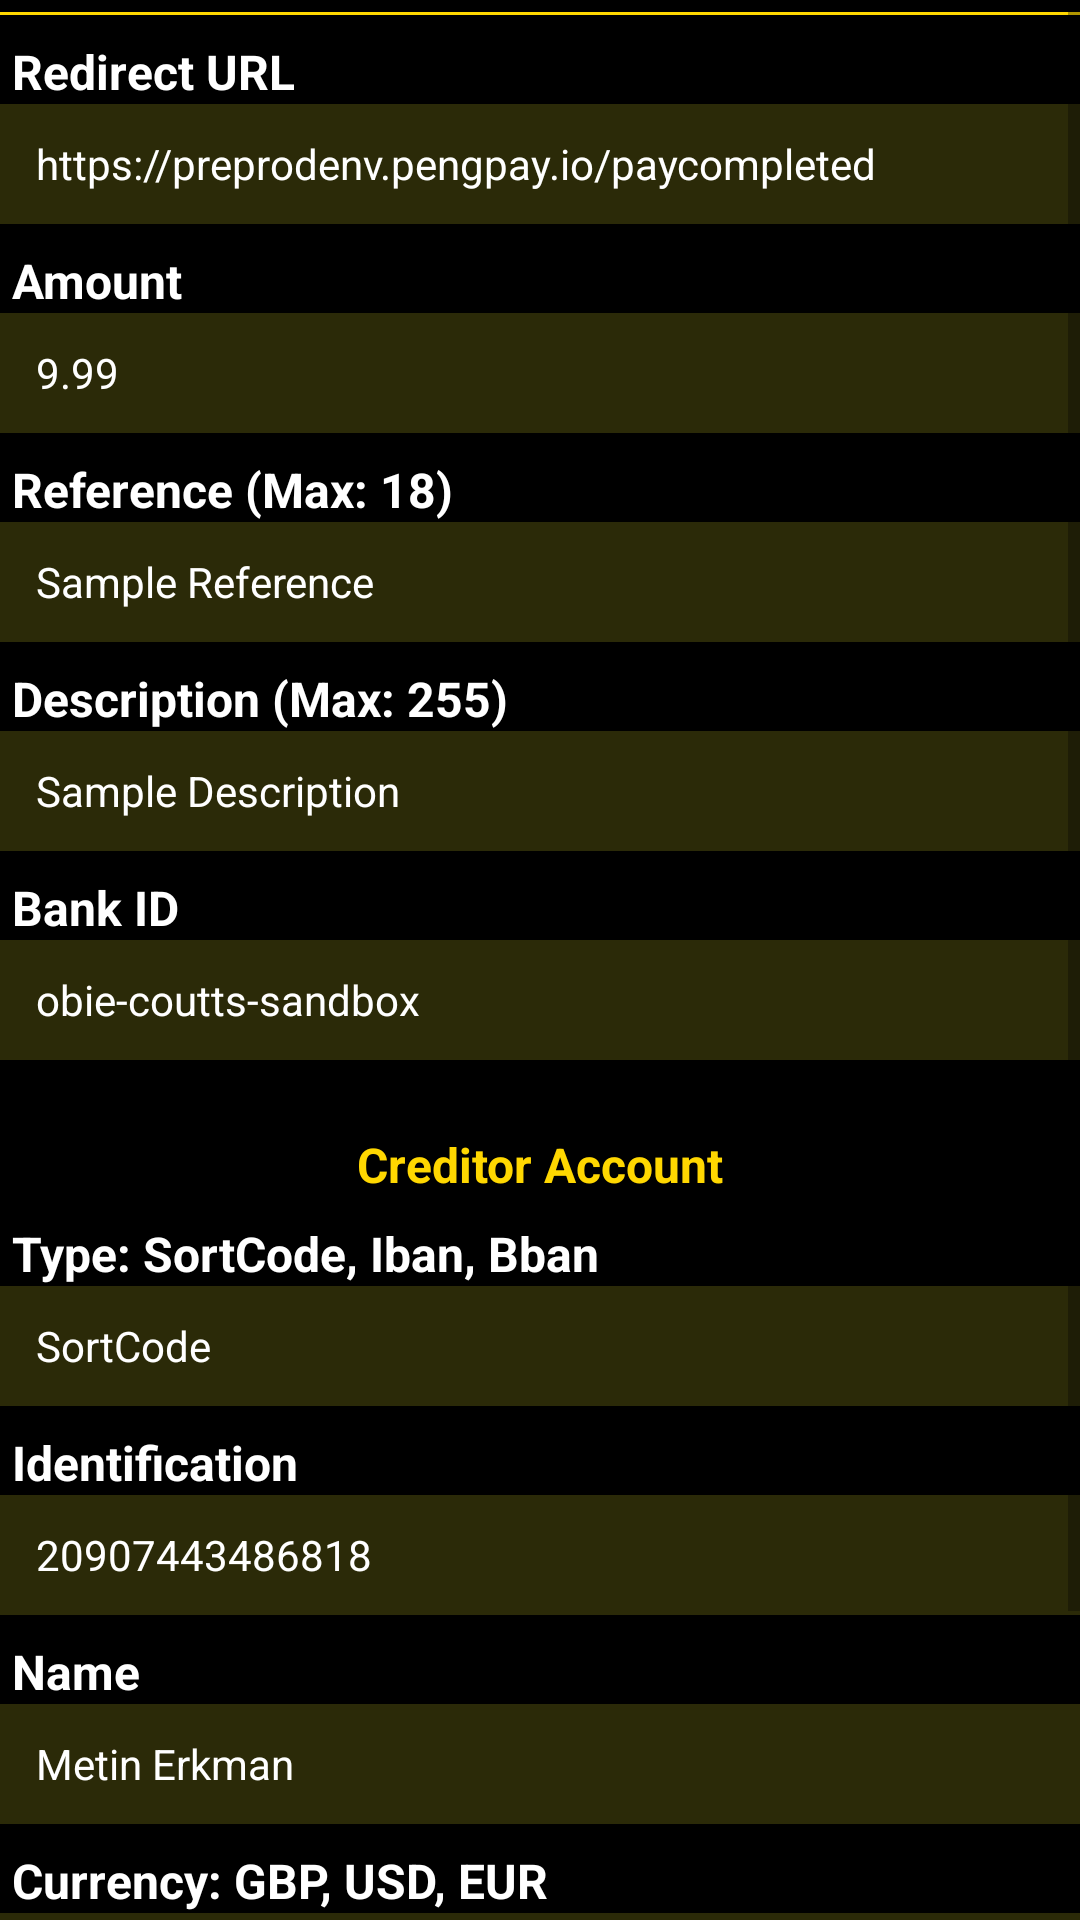

Android layout source for this screen:
<!-- AndroidManifest.xml: application theme Theme.PaylinkMobileSDK -->
<!-- res/layout/fragment_payment.xml -->
<?xml version="1.0" encoding="utf-8"?>
<layout>

    <ScrollView xmlns:android="http://schemas.android.com/apk/res/android"
        xmlns:app="http://schemas.android.com/apk/res-auto"
        xmlns:tools="http://schemas.android.com/tools"
        android:layout_width="match_parent"
        android:layout_height="match_parent"
        android:background="@color/black">

        <LinearLayout
            android:layout_width="match_parent"
            android:layout_height="wrap_content"
            android:orientation="vertical">

            <View
                android:layout_width="wrap_content"
                android:layout_height="1dp"
                android:layout_marginTop="4dp"
                android:background="#FFD700" />

            <TextView
                android:layout_width="wrap_content"
                android:layout_height="wrap_content"
                android:layout_marginStart="4dp"
                android:layout_marginTop="8dp"
                android:text="Redirect URL"
                android:textColor="@color/white"
                android:textSize="16sp"
                android:textStyle="bold"
                app:layout_constraintBottom_toBottomOf="parent"
                app:layout_constraintLeft_toLeftOf="parent"
                app:layout_constraintRight_toRightOf="parent"
                app:layout_constraintTop_toTopOf="parent" />

            <EditText
                android:id="@+id/redirectURl"
                android:layout_width="match_parent"
                android:layout_height="40dp"
                android:background="#2b2a08"
                android:paddingStart="12dp"
                android:text="https://preprodenv.pengpay.io/paycompleted"
                android:textColor="@color/white"
                android:textSize="14sp" />

            <TextView
                android:layout_width="wrap_content"
                android:layout_height="wrap_content"
                android:layout_marginStart="4dp"
                android:layout_marginTop="8dp"
                android:text="Amount"
                android:textColor="@color/white"
                android:textSize="16sp"
                android:textStyle="bold"
                app:layout_constraintBottom_toBottomOf="parent"
                app:layout_constraintLeft_toLeftOf="parent"
                app:layout_constraintRight_toRightOf="parent"
                app:layout_constraintTop_toTopOf="parent" />

            <EditText
                android:id="@+id/amount"
                android:layout_width="match_parent"
                android:layout_height="40dp"
                android:background="#2b2a08"
                android:paddingStart="12dp"
                android:text="9.99"
                android:textColor="@color/white"
                android:textSize="14sp" />

            <TextView
                android:layout_width="wrap_content"
                android:layout_height="wrap_content"
                android:layout_marginStart="4dp"
                android:layout_marginTop="8dp"
                android:text="Reference (Max: 18)"
                android:textColor="@color/white"
                android:textSize="16sp"
                android:textStyle="bold"
                app:layout_constraintBottom_toBottomOf="parent"
                app:layout_constraintLeft_toLeftOf="parent"
                app:layout_constraintRight_toRightOf="parent"
                app:layout_constraintTop_toTopOf="parent" />

            <EditText
                android:id="@+id/reference"
                android:layout_width="match_parent"
                android:layout_height="40dp"
                android:background="#2b2a08"
                android:paddingStart="12dp"
                android:text="Sample Reference"
                android:textColor="@color/white"
                android:textSize="14sp" />

            <TextView
                android:layout_width="wrap_content"
                android:layout_height="wrap_content"
                android:layout_marginStart="4dp"
                android:layout_marginTop="8dp"
                android:text="Description (Max: 255)"
                android:textColor="@color/white"
                android:textSize="16sp"
                android:textStyle="bold"
                app:layout_constraintBottom_toBottomOf="parent"
                app:layout_constraintLeft_toLeftOf="parent"
                app:layout_constraintRight_toRightOf="parent"
                app:layout_constraintTop_toTopOf="parent" />

            <EditText
                android:id="@+id/description"
                android:layout_width="match_parent"
                android:layout_height="40dp"
                android:background="#2b2a08"
                android:paddingStart="12dp"
                android:text="Sample Description"
                android:textColor="@color/white"
                android:textSize="14sp" />

            <TextView
                android:layout_width="wrap_content"
                android:layout_height="wrap_content"
                android:layout_marginStart="4dp"
                android:layout_marginTop="8dp"
                android:text="Bank ID"
                android:textColor="@color/white"
                android:textSize="16sp"
                android:textStyle="bold"
                app:layout_constraintBottom_toBottomOf="parent"
                app:layout_constraintLeft_toLeftOf="parent"
                app:layout_constraintRight_toRightOf="parent"
                app:layout_constraintTop_toTopOf="parent" />

            <EditText
                android:id="@+id/bankId"
                android:layout_width="match_parent"
                android:layout_height="40dp"
                android:background="#2b2a08"
                android:paddingStart="12dp"
                android:text="obie-coutts-sandbox"
                android:textColor="@color/white"
                android:textSize="14sp" />

            <TextView
                android:layout_width="wrap_content"
                android:layout_height="wrap_content"
                android:layout_gravity="center_horizontal"
                android:layout_marginTop="24dp"
                android:text="Creditor Account"
                android:textColor="#FFD700"
                android:textSize="16sp"
                android:textStyle="bold"
                app:layout_constraintBottom_toBottomOf="parent"
                app:layout_constraintLeft_toLeftOf="parent"
                app:layout_constraintRight_toRightOf="parent"
                app:layout_constraintTop_toTopOf="parent" />

            <TextView
                android:layout_width="wrap_content"
                android:layout_height="wrap_content"
                android:layout_marginStart="4dp"
                android:layout_marginTop="8dp"
                android:text="Type: SortCode, Iban, Bban"
                android:textColor="@color/white"
                android:textSize="16sp"
                android:textStyle="bold"
                app:layout_constraintBottom_toBottomOf="parent"
                app:layout_constraintLeft_toLeftOf="parent"
                app:layout_constraintRight_toRightOf="parent"
                app:layout_constraintTop_toTopOf="parent" />

            <EditText
                android:id="@+id/type"
                android:layout_width="match_parent"
                android:layout_height="40dp"
                android:background="#2b2a08"
                android:paddingStart="12dp"
                android:text="SortCode"
                android:textColor="@color/white"
                android:textSize="14sp" />

            <TextView
                android:layout_width="wrap_content"
                android:layout_height="wrap_content"
                android:layout_marginStart="4dp"
                android:layout_marginTop="8dp"
                android:text="Identification"
                android:textColor="@color/white"
                android:textSize="16sp"
                android:textStyle="bold"
                app:layout_constraintBottom_toBottomOf="parent"
                app:layout_constraintLeft_toLeftOf="parent"
                app:layout_constraintRight_toRightOf="parent"
                app:layout_constraintTop_toTopOf="parent" />

            <EditText
                android:id="@+id/identification"
                android:layout_width="match_parent"
                android:layout_height="40dp"
                android:background="#2b2a08"
                android:paddingStart="12dp"
                android:text="20907443486818"
                android:textColor="@color/white"
                android:textSize="14sp" />

            <TextView
                android:layout_width="wrap_content"
                android:layout_height="wrap_content"
                android:layout_marginStart="4dp"
                android:layout_marginTop="8dp"
                android:text="Name"
                android:textColor="@color/white"
                android:textSize="16sp"
                android:textStyle="bold"
                app:layout_constraintBottom_toBottomOf="parent"
                app:layout_constraintLeft_toLeftOf="parent"
                app:layout_constraintRight_toRightOf="parent"
                app:layout_constraintTop_toTopOf="parent" />

            <EditText
                android:id="@+id/name"
                android:layout_width="match_parent"
                android:layout_height="40dp"
                android:background="#2b2a08"
                android:paddingStart="12dp"
                android:text="Metin Erkman"
                android:textColor="@color/white"
                android:textSize="14sp" />

            <TextView
                android:layout_width="wrap_content"
                android:layout_height="wrap_content"
                android:layout_marginStart="4dp"
                android:layout_marginTop="8dp"
                android:text="Currency: GBP, USD, EUR"
                android:textColor="@color/white"
                android:textSize="16sp"
                android:textStyle="bold"
                app:layout_constraintBottom_toBottomOf="parent"
                app:layout_constraintLeft_toLeftOf="parent"
                app:layout_constraintRight_toRightOf="parent"
                app:layout_constraintTop_toTopOf="parent" />

            <EditText
                android:id="@+id/currency"
                android:layout_width="match_parent"
                android:layout_height="40dp"
                android:background="#2b2a08"
                android:paddingStart="12dp"
                android:text="GBP"
                android:textColor="@color/white"
                android:textSize="14sp" />

            <View
                android:layout_width="wrap_content"
                android:layout_height="1dp"
                android:layout_marginTop="4dp"
                android:background="#FFD700" />

            <Button
                android:id="@+id/buttonPay"
                android:layout_width="wrap_content"
                android:layout_height="60dp"
                android:layout_gravity="center_horizontal"
                android:layout_marginTop="20dp"
                android:text="Create Payment"
                android:textColor="@color/black"
                android:textAllCaps="false"
                android:textSize="20sp" />

        </LinearLayout>

    </ScrollView>
</layout>
<!-- resources referenced by this layout -->
<resources>
  <color name="black">#FF000000</color>
  <color name="white">#FFFFFFFF</color>
  <style name="Theme.PaylinkMobileSDK" parent="Theme.MaterialComponents.DayNight.NoActionBar">
          
          <item name="colorPrimary">@color/mainGold</item>
          <item name="colorPrimaryVariant">@color/purple_700</item>
          <item name="colorOnPrimary">@color/secondaryGold</item>
          
          <item name="colorSecondary">@color/mainGold</item>
          <item name="colorSecondaryVariant">@color/mainGold</item>
          <item name="colorOnSecondary">@color/secondaryGold</item>
          
          <item name="android:statusBarColor" tools:targetApi="l">?attr/colorPrimaryVariant</item>
          
      </style>
  <color name="mainGold">#FFD700</color>
  <color name="purple_700">#FF3700B3</color>
  <color name="secondaryGold">#9c8302</color>
</resources>
